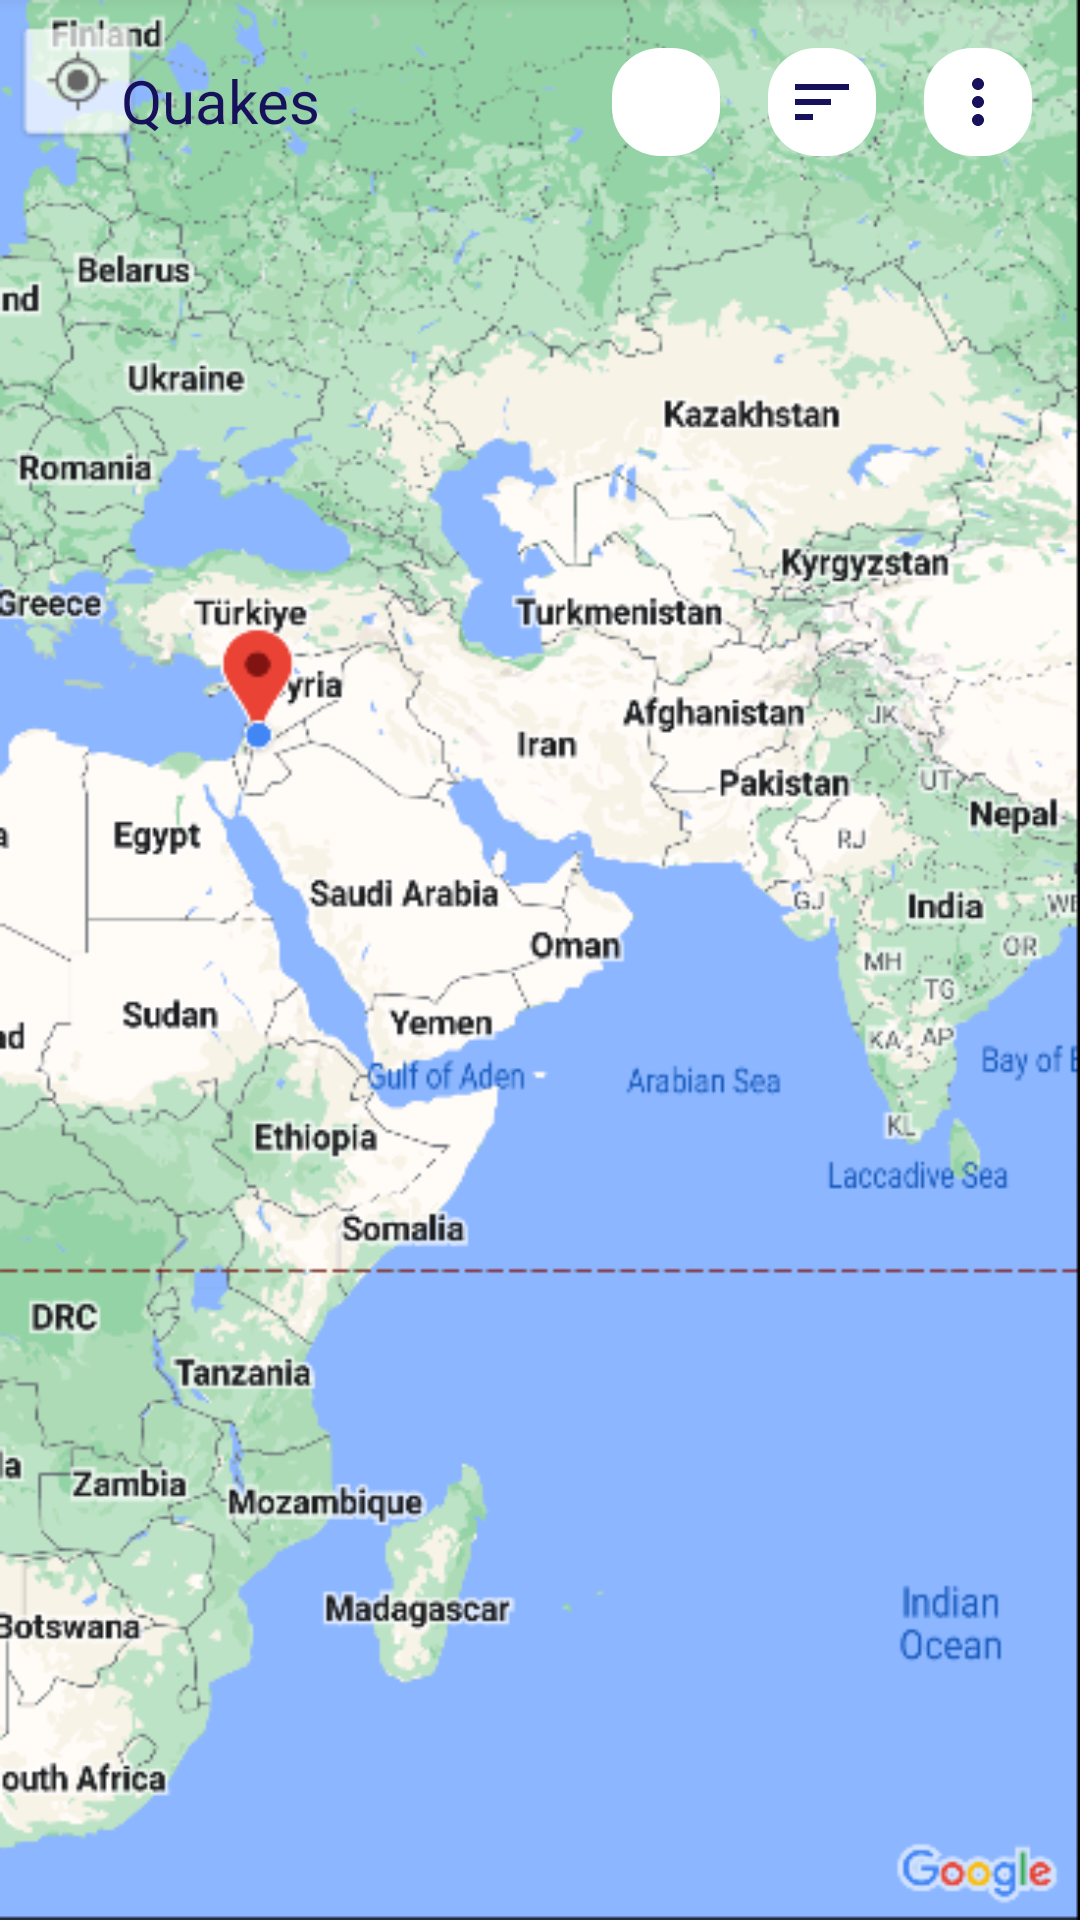

Here is an Android app screen rendered from its layout file. Give the layout XML and the strings, colors and styles it references.
<!-- AndroidManifest.xml: application theme Theme.Quakes -->
<!-- res/layout/fragment_home.xml -->
<?xml version="1.0" encoding="utf-8"?>
<layout xmlns:android="http://schemas.android.com/apk/res/android"
    xmlns:app="http://schemas.android.com/apk/res-auto"
    xmlns:tools="http://schemas.android.com/tools">

    <androidx.constraintlayout.widget.ConstraintLayout
        android:layout_width="match_parent"
        android:layout_height="match_parent"
        android:background="@drawable/map"
        tools:context=".ui.home.HomeFragment">

        <TextView
            android:id="@+id/appTitle"
            android:layout_width="wrap_content"
            android:layout_height="wrap_content"
            android:layout_margin="16dp"
            android:background="@drawable/white_round_retangle"
            android:gravity="center"
            android:paddingHorizontal="24dp"
            android:paddingVertical="4dp"
            android:text="@string/app_name"
            android:textSize="20sp"
            android:textColor="@color/dark_blue"
            app:layout_constraintStart_toStartOf="parent"
            app:layout_constraintTop_toTopOf="parent" />

        <ImageButton
            android:id="@+id/moreButton"
            android:layout_width="36dp"
            android:layout_height="36dp"
            app:layout_constraintTop_toTopOf="parent"
            app:layout_constraintEnd_toEndOf="parent"
            android:layout_margin="16dp"
            android:src="@drawable/ic_more"
            android:background="@drawable/white_circle"
            app:tint="@color/dark_blue" />

        <ImageButton
            android:id="@+id/sortButton"
            android:layout_width="36dp"
            android:layout_height="36dp"
            app:layout_constraintTop_toTopOf="parent"
            app:layout_constraintEnd_toStartOf="@id/moreButton"
            android:layout_margin="16dp"
            android:src="@drawable/ic_sort"
            android:background="@drawable/white_circle"
            app:tint="@color/dark_blue" />

        <ImageButton
            android:id="@+id/searchButton"
            android:layout_width="36dp"
            android:layout_height="36dp"
            app:layout_constraintTop_toTopOf="parent"
            app:layout_constraintEnd_toStartOf="@id/sortButton"
            android:layout_margin="16dp"
            android:src="@drawable/ic_search"
            android:background="@drawable/white_circle"
            app:tint="@color/dark_blue" />


    </androidx.constraintlayout.widget.ConstraintLayout>
</layout>
<!-- resources referenced by this layout -->
<resources>
  <color name="dark_blue">#17115B</color>
  <!-- drawable ic_more (drawable) -->
  <vector xmlns:android="http://schemas.android.com/apk/res/android"
      android:width="24dp"
      android:height="24dp"
      android:viewportWidth="24"
      android:viewportHeight="24">
      <path
          android:fillColor="@color/black"
          android:pathData="M12,8c1.1,0 2,-0.9 2,-2s-0.9,-2 -2,-2 -2,0.9 -2,2 0.9,2 2,2zM12,10c-1.1,0 -2,0.9 -2,2s0.9,2 2,2 2,-0.9 2,-2 -0.9,-2 -2,-2zM12,16c-1.1,0 -2,0.9 -2,2s0.9,2 2,2 2,-0.9 2,-2 -0.9,-2 -2,-2z" />
  </vector>
  <!-- drawable ic_sort (drawable) -->
  <vector xmlns:android="http://schemas.android.com/apk/res/android"
      android:width="24dp"
      android:height="24dp"
      android:viewportWidth="24"
      android:viewportHeight="24">
      <path
          android:fillColor="@color/black"
          android:pathData="M3,18h6v-2L3,16v2zM3,6v2h18L21,6L3,6zM3,13h12v-2L3,11v2z" />
  </vector>
  <!-- drawable map: png bitmap (drawable, 200022 bytes) -->
  <!-- drawable white_circle (drawable) -->
  <?xml version="1.0" encoding="utf-8"?>
  <shape xmlns:android="http://schemas.android.com/apk/res/android"
      android:shape="rectangle">
  
      <solid android:color="@color/white" />
      <corners android:radius="16dp" />
  </shape>
  <string name="app_name">Quakes</string>
  <style name="Theme.Quakes" parent="Theme.MaterialComponents.DayNight.DarkActionBar">
          
          <item name="colorPrimary">@color/purple_500</item>
          <item name="colorPrimaryVariant">@color/purple_700</item>
          <item name="colorOnPrimary">@color/white</item>
          
          <item name="colorSecondary">@color/teal_200</item>
          <item name="colorSecondaryVariant">@color/teal_700</item>
          <item name="colorOnSecondary">@color/black</item>
          
          <item name="android:statusBarColor">?attr/colorPrimaryVariant</item>
          
      </style>
  <color name="black">#FF000000</color>
  <color name="white">#FFFFFFFF</color>
  <color name="purple_500">#FF6200EE</color>
  <color name="purple_700">#FF3700B3</color>
  <color name="teal_200">#FF03DAC5</color>
  <color name="teal_700">#FF018786</color>
</resources>
